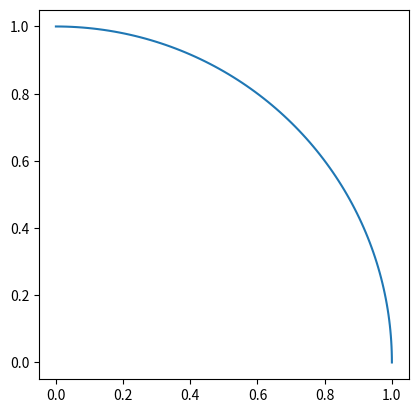

Recreate this plot in Python.
# Module import 
import numpy as np
import math
import random
import matplotlib.pyplot as plt
# %matplotlib inline

# 정사각형의 크기(Square_size), 원과 적사각형 안에 있는 점의 개수(points_inside_cir-cle), 임의의 점의 개수를 나타내는 샘플 크기(inside square) initialize
# 마지막으로 원의 사분면인 호(arc)를 정의
square_size = 1
points_inside_circle = 0
points_inside_square = 0
sample_size = 1000
arc = np.linspace(0, np.pi / 2, 100)

print(arc)
'''
[0.         0.01586663 0.03173326 0.04759989 0.06346652 0.07933315
 0.09519978 0.11106641 0.12693304 0.14279967 0.1586663  0.17453293
 0.19039955 0.20626618 0.22213281 0.23799944 0.25386607 0.2697327
 0.28559933 0.30146596 0.31733259 0.33319922 0.34906585 0.36493248
 0.38079911 0.39666574 0.41253237 0.428399   0.44426563 0.46013226
 0.47599889 0.49186552 0.50773215 0.52359878 0.53946541 0.55533203
 0.57119866 0.58706529 0.60293192 0.61879855 0.63466518 0.65053181
 0.66639844 0.68226507 0.6981317  0.71399833 0.72986496 0.74573159
 0.76159822 0.77746485 0.79333148 0.80919811 0.82506474 0.84093137
 0.856798   0.87266463 0.88853126 0.90439789 0.92026451 0.93613114
 0.95199777 0.9678644  0.98373103 0.99959766 1.01546429 1.03133092
 1.04719755 1.06306418 1.07893081 1.09479744 1.11066407 1.1265307
 1.14239733 1.15826396 1.17413059 1.18999722 1.20586385 1.22173048
 1.23759711 1.25346374 1.26933037 1.28519699 1.30106362 1.31693025
 1.33279688 1.34866351 1.36453014 1.38039677 1.3962634  1.41213003
 1.42799666 1.44386329 1.45972992 1.47559655 1.49146318 1.50732981
 1.52319644 1.53906307 1.5549297  1.57079633]
'''

# generate_points 함수를 정의합니다. 이 함수는 사각형 내부에 임의의 점을 생성합니다.
def generate_points(size):
    x = random.random()*size
    y = random.random()*size
    return (x,y)

# is_in_circle 함수를 정의합니다. 이 함수는 성생된 점이 원 안에 속하는지를 확인합니다.
def is_in_circle(point, size):
    return math.sqrt(point[0] ** 2 + point[1] ** 2) <= size

# pi값을 계산하는 함수를 정의합니다.
def compute_pi(points_inisde_circle, points_inside_square):
    return 4 * (points_inside_circle / points_inside_square)

# 샘플 크기만큼 사각형 내부에 임의의 점을 생성하고 points_inside_square 변수를 증가시킵니다. 생성된 점이 원 안에 있다면 points_inside_circle 변수를 증가시킵니다.
plt.axes().set_aspect('equal')
plt.plot(1 * np.cos(arc), 1 * np.sin(arc))

for i in range(sample_size):
    point = generate_points(square_size)
    plt.plot(point[0],point[1],'c')
    points_inside_square += 1
    if is_in_circle(point, square_size):
        points_inside_circle += 1

print('Approximate value of pi is {}'.format(compute_pi(points_inside_circle, points_inside_square)))
# Approximate value of pi is 3.152